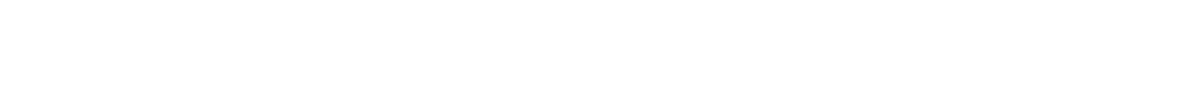
t = 0.00 s
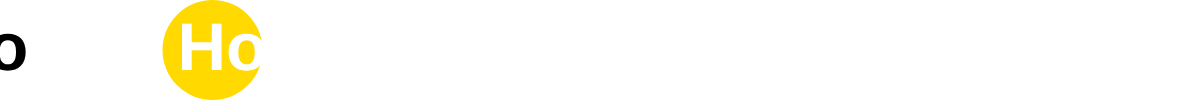
t = 1.25 s
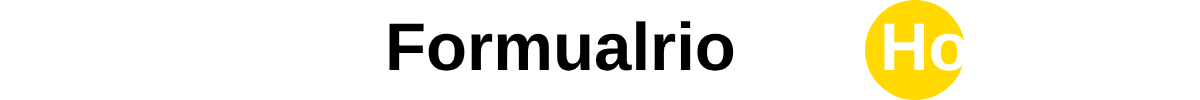
t = 2.50 s
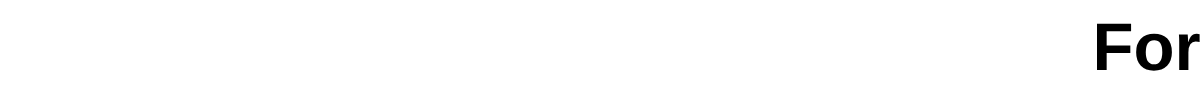
t = 3.75 s

The animated SVG that drew these frames (rendered in a browser with its animation timeline set to each time). Animation: 3 SMIL elements (animate=3); one cycle of 5.00 s, repeats indefinitely.

<?xml version="1.0" encoding="UTF-8" standalone="no"?>
        <svg width="1200" height="100">
            <g>
            <circle cx="100" cy="50" r="50" fill="#ffd900">
               <animate attributeType="XML" attributeName="cx" 
                  from="-490" to="2320" dur="5s" begin="0s"
                  fill="restore" repeatCount="indefinite"/>
                  </circle>       
            <text x="10" y="70" style="font: bold 4.2em arial; fill: white;"> Hola mundo
               <animate attributeType="XML" attributeName="x" 
                  from="-525" to="2285" dur="5s" begin="0s"
                  fill="restore" repeatCount="indefinite"/>
                </text>    
                <text x="0" y="70" style="font: bold 4.2em arial; fill: black;"> Formualrio
               <animate attributeType="XML" attributeName="x" 
                  from="-1030" to="1800" dur="5s" begin="0s"
                  fill="restore" repeatCount="indefinite"/>
                </text>       
            </g>
            </svg>
